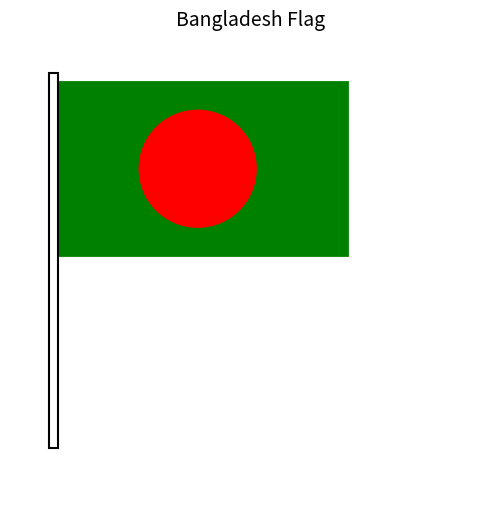

Generate this figure with matplotlib:
import matplotlib.pyplot as plt
from matplotlib.patches import Rectangle, Circle

def draw_flag():
    fig, ax = plt.subplots(figsize=(8, 6))
    fig.canvas.manager.set_window_title("Bangladesh Flag (Matplotlib)")

    # ---- Flag body: green rectangle (same coords as C code) ----
    flag_rect = Rectangle((50, 50), 350 - 50, 230 - 50,
                          facecolor="green", edgecolor="green", linewidth=2)
    ax.add_patch(flag_rect)

    # ---- Red circle on the flag ----
    red_circle = Circle((195, 140), radius=60, facecolor="red", edgecolor="red", linewidth=2)
    ax.add_patch(red_circle)

    # ---- White pole (rectangle) ----
    pole_rect = Rectangle((40, 40), 50 - 40, 430 - 40,
                          facecolor="white", edgecolor="black", linewidth=1.5)
    ax.add_patch(pole_rect)

    # ---- View settings ----
    # Match a typical old BGI canvas; ensure everything is visible
    ax.set_xlim(0, 500)
    ax.set_ylim(0, 480)
    ax.invert_yaxis()                    # match graphics.h coordinate system (y grows downward)
    ax.set_aspect("equal", adjustable="box")
    ax.axis("off")
    ax.set_title("Bangladesh Flag", fontsize=14)

    plt.show()

if __name__ == "__main__":
    draw_flag()
